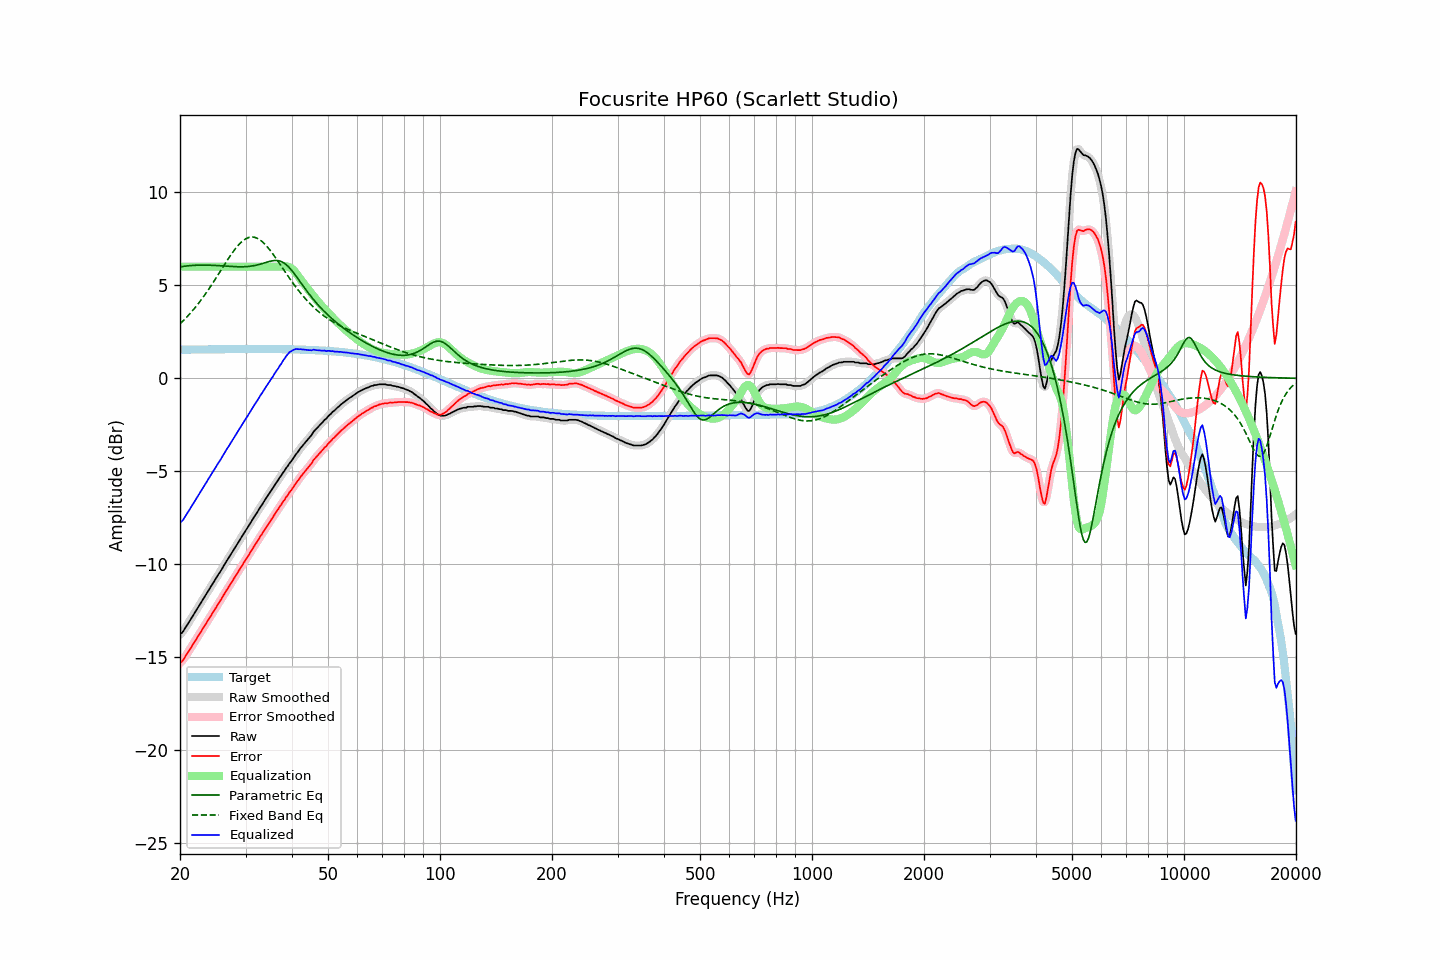

Data behind this chart, as committed beside it:
frequency, raw, error, smoothed, error_smoothed, equalization, parametric_eq, fixed_band_eq, equalized_raw, equalized_smoothed, target
20.00, -13.75, -15.29, -13.77, -15.31, 6.00, 5.99, 2.93, -7.75, -7.77, 1.54
20.20, -13.70, -15.24, -13.68, -15.22, 6.00, 6.00, 3.01, -7.70, -7.68, 1.54
20.40, -13.60, -15.14, -13.58, -15.12, 6.00, 6.02, 3.10, -7.60, -7.58, 1.54
20.61, -13.45, -14.99, -13.46, -15.00, 6.00, 6.03, 3.18, -7.45, -7.46, 1.54
20.81, -13.32, -14.86, -13.33, -14.87, 6.00, 6.04, 3.27, -7.32, -7.33, 1.54
21.02, -13.19, -14.73, -13.19, -14.73, 6.00, 6.05, 3.36, -7.19, -7.19, 1.54
21.23, -13.05, -14.59, -13.05, -14.59, 6.00, 6.06, 3.46, -7.05, -7.05, 1.54
21.44, -12.91, -14.45, -12.91, -14.46, 6.00, 6.06, 3.56, -6.91, -6.91, 1.54
21.66, -12.77, -14.32, -12.77, -14.32, 6.00, 6.07, 3.66, -6.77, -6.77, 1.55
21.87, -12.63, -14.18, -12.63, -14.18, 6.00, 6.07, 3.76, -6.63, -6.63, 1.55
22.09, -12.50, -14.05, -12.49, -14.04, 6.00, 6.08, 3.87, -6.50, -6.49, 1.55
22.31, -12.34, -13.89, -12.35, -13.90, 6.00, 6.08, 3.97, -6.34, -6.35, 1.55
22.54, -12.21, -13.76, -12.21, -13.76, 6.00, 6.08, 4.08, -6.21, -6.21, 1.55
22.76, -12.08, -13.63, -12.07, -13.62, 6.00, 6.09, 4.20, -6.08, -6.07, 1.55
22.99, -11.93, -13.48, -11.93, -13.49, 6.00, 6.09, 4.32, -5.93, -5.93, 1.55
23.22, -11.79, -13.34, -11.79, -13.35, 6.00, 6.09, 4.43, -5.79, -5.79, 1.55
23.45, -11.65, -13.20, -11.65, -13.20, 6.00, 6.09, 4.56, -5.65, -5.65, 1.55
23.69, -11.51, -13.07, -11.51, -13.07, 6.00, 6.08, 4.68, -5.51, -5.51, 1.56
23.92, -11.37, -12.93, -11.37, -12.93, 6.00, 6.08, 4.81, -5.37, -5.37, 1.56
24.16, -11.24, -12.80, -11.23, -12.79, 6.00, 6.08, 4.94, -5.24, -5.23, 1.56
24.40, -11.09, -12.65, -11.09, -12.65, 6.00, 6.08, 5.07, -5.09, -5.09, 1.56
24.65, -10.95, -12.51, -10.95, -12.51, 6.00, 6.07, 5.20, -4.95, -4.95, 1.56
24.89, -10.82, -12.38, -10.81, -12.37, 6.00, 6.07, 5.33, -4.82, -4.81, 1.56
25.14, -10.67, -12.23, -10.67, -12.23, 6.00, 6.06, 5.47, -4.67, -4.67, 1.56
25.39, -10.53, -12.09, -10.54, -12.10, 6.00, 6.06, 5.61, -4.53, -4.54, 1.56
25.65, -10.40, -11.96, -10.40, -11.96, 6.00, 6.05, 5.74, -4.40, -4.40, 1.56
25.91, -10.26, -11.83, -10.26, -11.82, 6.00, 6.04, 5.88, -4.26, -4.26, 1.56
26.16, -10.11, -11.67, -10.11, -11.68, 6.00, 6.04, 6.02, -4.11, -4.11, 1.56
26.43, -9.97, -11.54, -9.97, -11.53, 6.00, 6.03, 6.16, -3.97, -3.97, 1.57
26.69, -9.82, -11.39, -9.83, -11.39, 6.00, 6.03, 6.29, -3.82, -3.83, 1.57
26.96, -9.69, -11.26, -9.69, -11.26, 6.00, 6.02, 6.42, -3.69, -3.69, 1.57
27.23, -9.55, -11.12, -9.55, -11.12, 6.00, 6.02, 6.55, -3.55, -3.55, 1.57
27.50, -9.42, -10.99, -9.41, -10.98, 6.00, 6.01, 6.68, -3.42, -3.41, 1.57
27.77, -9.27, -10.84, -9.27, -10.84, 6.00, 6.01, 6.80, -3.27, -3.27, 1.57
28.05, -9.13, -10.70, -9.14, -10.70, 6.00, 6.00, 6.92, -3.13, -3.14, 1.57
28.33, -9.00, -10.57, -8.99, -10.56, 6.00, 6.00, 7.03, -3.00, -2.99, 1.57
28.62, -8.86, -10.43, -8.86, -10.43, 6.00, 6.00, 7.13, -2.86, -2.86, 1.57
28.90, -8.71, -10.28, -8.72, -10.29, 6.00, 5.99, 7.22, -2.71, -2.72, 1.57
29.19, -8.58, -10.15, -8.58, -10.15, 6.00, 5.99, 7.31, -2.58, -2.58, 1.57
29.48, -8.44, -10.01, -8.44, -10.01, 6.00, 6.00, 7.39, -2.44, -2.44, 1.57
29.78, -8.29, -9.86, -8.30, -9.87, 6.00, 6.00, 7.45, -2.29, -2.30, 1.57
30.08, -8.16, -9.74, -8.16, -9.74, 6.00, 6.00, 7.50, -2.16, -2.16, 1.57
30.38, -8.03, -9.61, -8.03, -9.60, 6.00, 6.01, 7.55, -2.03, -2.03, 1.57
30.68, -7.89, -9.46, -7.89, -9.47, 6.00, 6.02, 7.57, -1.89, -1.89, 1.57
30.99, -7.75, -9.33, -7.75, -9.33, 6.00, 6.03, 7.59, -1.75, -1.75, 1.57
31.30, -7.61, -9.19, -7.61, -9.19, 6.00, 6.04, 7.59, -1.61, -1.61, 1.57
31.61, -7.47, -9.04, -7.48, -9.05, 6.00, 6.06, 7.59, -1.47, -1.48, 1.57
31.93, -7.34, -8.92, -7.34, -8.91, 6.00, 6.07, 7.56, -1.34, -1.34, 1.57
32.24, -7.21, -8.78, -7.20, -8.78, 6.00, 6.09, 7.53, -1.21, -1.20, 1.57
32.57, -7.06, -8.64, -7.07, -8.64, 6.00, 6.12, 7.48, -1.06, -1.07, 1.57
32.89, -6.92, -8.49, -6.93, -8.50, 6.00, 6.14, 7.43, -0.92, -0.93, 1.57
33.22, -6.80, -8.37, -6.79, -8.37, 6.00, 6.16, 7.36, -0.80, -0.79, 1.57
33.55, -6.66, -8.23, -6.66, -8.23, 6.00, 6.19, 7.28, -0.66, -0.66, 1.57
33.89, -6.52, -8.09, -6.53, -8.10, 6.00, 6.22, 7.19, -0.52, -0.53, 1.57
34.23, -6.39, -7.96, -6.39, -7.97, 6.00, 6.24, 7.10, -0.39, -0.39, 1.57
34.57, -6.27, -7.84, -6.26, -7.83, 6.00, 6.27, 7.00, -0.27, -0.26, 1.57
34.92, -6.12, -7.69, -6.13, -7.70, 6.00, 6.29, 6.89, -0.12, -0.13, 1.57
35.27, -5.99, -7.56, -6.00, -7.57, 6.00, 6.31, 6.77, 0.01, 0.00, 1.57
35.62, -5.87, -7.44, -5.86, -7.43, 6.00, 6.33, 6.66, 0.13, 0.14, 1.57
35.97, -5.73, -7.30, -5.74, -7.31, 6.00, 6.33, 6.53, 0.27, 0.26, 1.57
... 635 more rows
